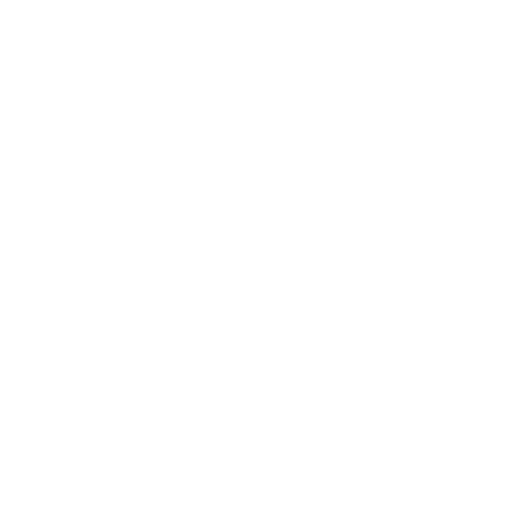
t = 0.00 s
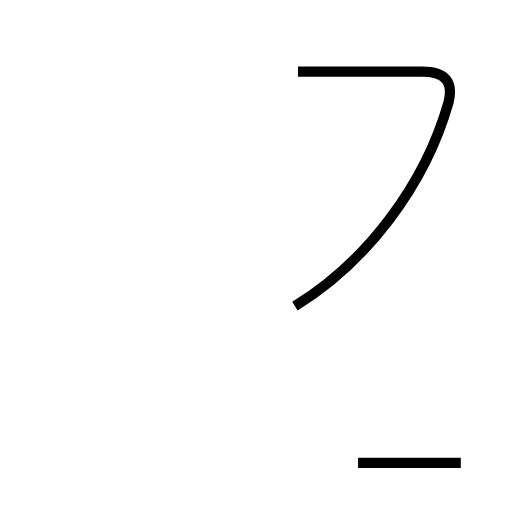
t = 1.58 s
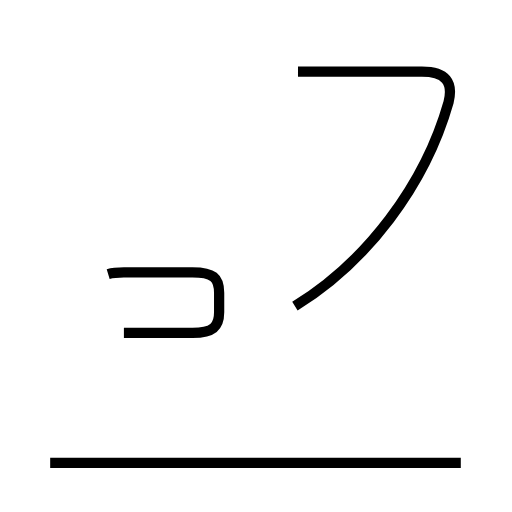
t = 3.21 s
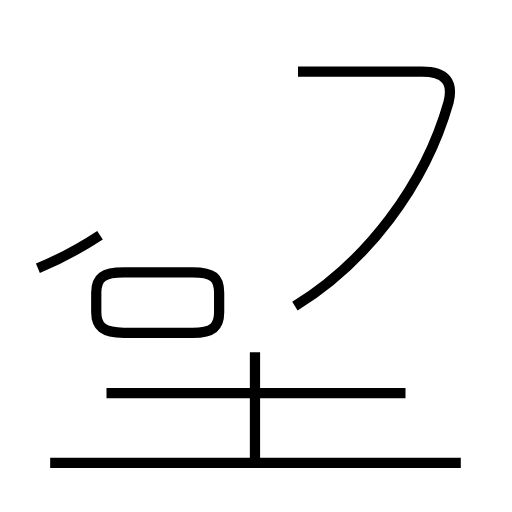
t = 4.86 s
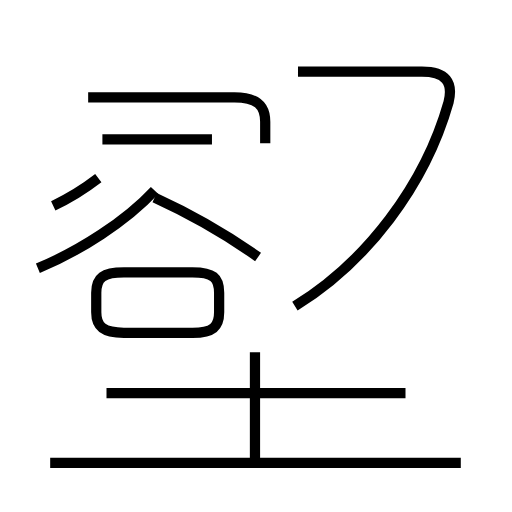
t = 6.52 s
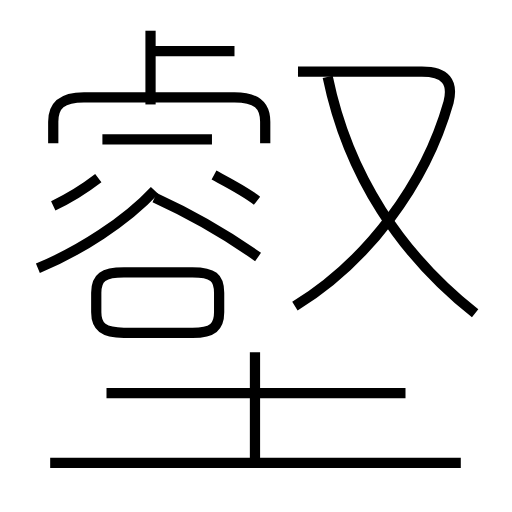
t = 8.16 s

The animated SVG that drew these frames (rendered in a browser with its animation timeline set to each time). Animation: 14 SMIL elements (animate=14); one cycle of 8.16 s.

<?xml version='1.0' encoding='utf-8'?>
<svg viewBox="0.0 -6.0 50.0 50.0" version="1.1" xmlns="http://www.w3.org/2000/svg"><rect x="-1000" y="-1000" width="2000" height="2000" stroke="white" fill="white" /><g style="fill:none;stroke:#000000;stroke-width:1"><path d="M 28.8 -14.1 C 35.8 -18.4 41.5 -25.9 43.8 -34.0 C 44.3 -36.0 43.5 -37.0 41.2 -37.0 L 29.1 -37.0 " transform="translate(0.0 38.0)" stroke-dasharray="42.46767229176962" stroke-dashoffset="42.46767229176962"><animate attributeName="stroke-dashoffset" from="42.46767229176962" to="0" dur="1.2740301687530884s" begin="0s" fill="freeze" /></path><path d="M 45.0 1.2 L 4.9 1.2 " transform="translate(0.0 38.0)" stroke-dasharray="40.1" stroke-dashoffset="40.1"><animate attributeName="stroke-dashoffset" from="40.1" to="0" dur="1.203s" begin="1.2740301687530884s" fill="freeze" /></path><path d="M 12.1 -11.5 L 18.8 -11.5 C 20.8 -11.5 21.4 -12.1 21.4 -13.5 L 21.4 -15.4 C 21.4 -16.9 20.8 -17.4 18.8 -17.4 L 12.1 -17.4 C 10.1 -17.4 9.4 -16.9 9.4 -15.4 L 9.4 -13.5 C 9.4 -12.1 10.1 -11.5 12.1 -11.5 Z " transform="translate(0.0 38.0)" stroke-dasharray="32.68284174219646" stroke-dashoffset="32.68284174219646"><animate attributeName="stroke-dashoffset" from="32.68284174219646" to="0" dur="0.9804852522658938s" begin="2.4770301687530885s" fill="freeze" /></path><path d="M 24.9 1.1 L 24.9 -9.6 " transform="translate(0.0 38.0)" stroke-dasharray="10.7" stroke-dashoffset="10.7"><animate attributeName="stroke-dashoffset" from="10.7" to="0" dur="0.32099999999999995s" begin="3.4575154210189822s" fill="freeze" /></path><path d="M 39.6 -5.6 L 10.4 -5.6 " transform="translate(0.0 38.0)" stroke-dasharray="29.200000000000003" stroke-dashoffset="29.200000000000003"><animate attributeName="stroke-dashoffset" from="29.200000000000003" to="0" dur="0.876s" begin="3.778515421018982s" fill="freeze" /></path><path d="M 3.7 -17.8 C 7.8 -19.5 12.3 -22.4 15.1 -25.4 " transform="translate(0.0 38.0)" stroke-dasharray="13.793078371834502" stroke-dashoffset="13.793078371834502"><animate attributeName="stroke-dashoffset" from="13.793078371834502" to="0" dur="0.41379235115503504s" begin="4.654515421018982s" fill="freeze" /></path><path d="M 5.2 -23.9 C 6.7 -24.6 8.3 -25.6 9.6 -26.6 " transform="translate(0.0 38.0)" stroke-dasharray="5.171975255733558" stroke-dashoffset="5.171975255733558"><animate attributeName="stroke-dashoffset" from="5.171975255733558" to="0" dur="0.15515925767200672s" begin="5.068307772174017s" fill="freeze" /></path><path d="M 25.2 -18.9 C 22.1 -21.1 18.6 -23.1 15.1 -24.7 " transform="translate(0.0 38.0)" stroke-dasharray="11.66366666872807" stroke-dashoffset="11.66366666872807"><animate attributeName="stroke-dashoffset" from="11.66366666872807" to="0" dur="0.3499100000618421s" begin="5.223467029846024s" fill="freeze" /></path><path d="M 20.7 -30.4 L 10.0 -30.4 " transform="translate(0.0 38.0)" stroke-dasharray="10.7" stroke-dashoffset="10.7"><animate attributeName="stroke-dashoffset" from="10.7" to="0" dur="0.32099999999999995s" begin="5.573377029907866s" fill="freeze" /></path><path d="M 25.9 -30.0 L 25.9 -32.1 C 25.9 -33.7 25.1 -34.5 22.9 -34.5 L 8.2 -34.5 C 6.0 -34.5 5.2 -33.7 5.2 -32.1 L 5.2 -30.0 " transform="translate(0.0 38.0)" stroke-dasharray="27.773968375473892" stroke-dashoffset="27.773968375473892"><animate attributeName="stroke-dashoffset" from="27.773968375473892" to="0" dur="0.8332190512642167s" begin="5.894377029907866s" fill="freeze" /></path><path d="M 25.1 -24.4 C 23.8 -25.4 22.2 -26.2 20.9 -26.9 " transform="translate(0.0 38.0)" stroke-dasharray="4.8936340125532425" stroke-dashoffset="4.8936340125532425"><animate attributeName="stroke-dashoffset" from="4.8936340125532425" to="0" dur="0.14680902037659727s" begin="6.7275960811720825s" fill="freeze" /></path><path d="M 14.7 -33.8 L 14.7 -41.0 " transform="translate(0.0 38.0)" stroke-dasharray="7.200000000000003" stroke-dashoffset="7.200000000000003"><animate attributeName="stroke-dashoffset" from="7.200000000000003" to="0" dur="0.21600000000000008s" begin="6.87440510154868s" fill="freeze" /></path><path d="M 22.9 -39.0 L 15.1 -39.0 " transform="translate(0.0 38.0)" stroke-dasharray="7.799999999999999" stroke-dashoffset="7.799999999999999"><animate attributeName="stroke-dashoffset" from="7.799999999999999" to="0" dur="0.23399999999999996s" begin="7.09040510154868s" fill="freeze" /></path><path d="M 46.4 -13.4 C 39.2 -19.1 34.0 -26.8 32.0 -36.5" transform="translate(0.0 38.0)" stroke-dasharray="27.800146064802192" stroke-dashoffset="27.800146064802192"><animate attributeName="stroke-dashoffset" from="27.800146064802192" to="0" dur="0.8340043819440657s" begin="7.32440510154868s" fill="freeze" /></path></g></svg>
